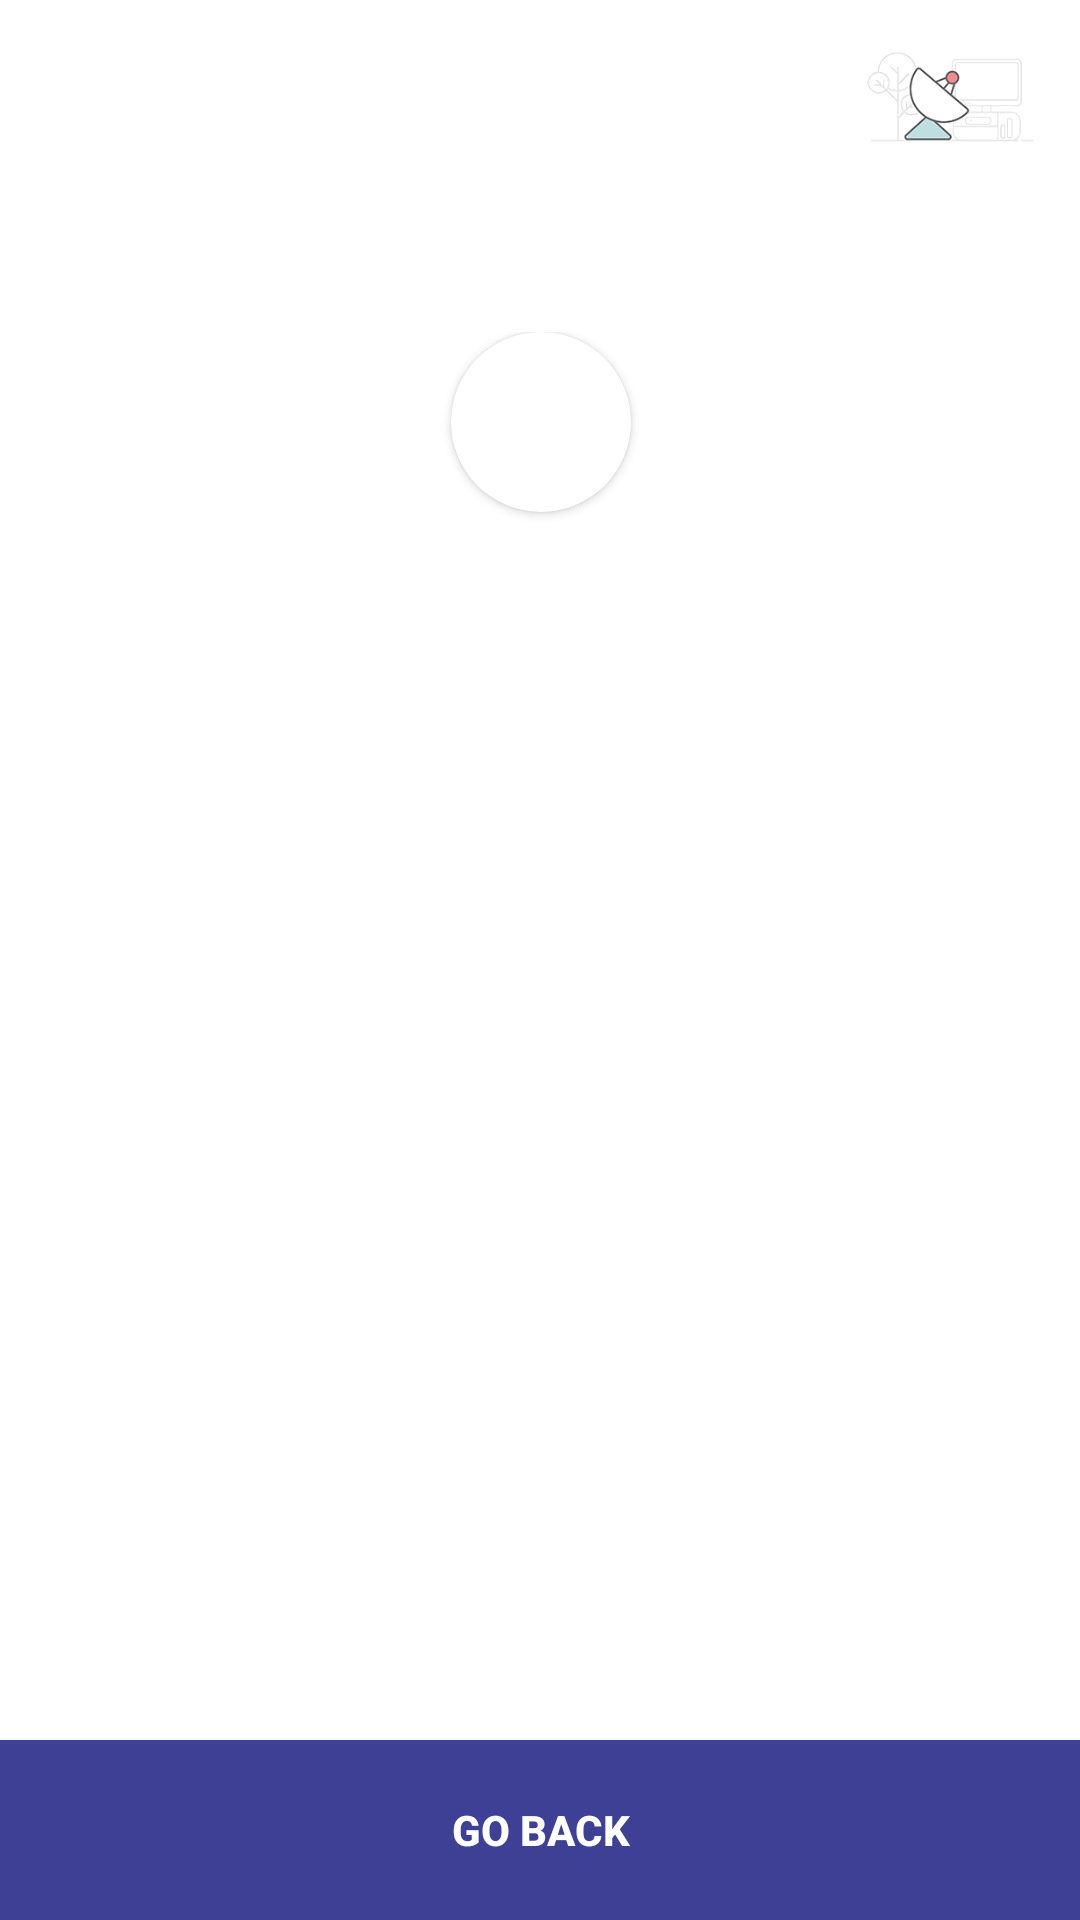

Here is an Android app screen rendered from its layout file. Give the layout XML and the strings, colors and styles it references.
<!-- AndroidManifest.xml: application theme Theme.PLEXPAY -->
<!-- res/layout/activity_success.xml -->
<?xml version="1.0" encoding="utf-8"?>
<androidx.constraintlayout.widget.ConstraintLayout xmlns:android="http://schemas.android.com/apk/res/android"
    xmlns:app="http://schemas.android.com/apk/res-auto"
    xmlns:tools="http://schemas.android.com/tools"
    android:layout_width="match_parent"
    android:layout_height="match_parent"
    tools:context=".SuccessActivity">

    <ImageView
        android:id="@+id/TypeImage"
        android:layout_width="wrap_content"
        android:layout_height="60dp"
        android:scaleType="fitEnd"
        android:src="@drawable/il_dth"
        app:layout_constraintBottom_toBottomOf="parent"
        app:layout_constraintEnd_toEndOf="parent"
        app:layout_constraintHorizontal_bias="1.0"
        app:layout_constraintStart_toStartOf="parent"
        app:layout_constraintTop_toTopOf="parent"
        app:layout_constraintVertical_bias="0.0" />

    <LinearLayout
        android:id="@+id/linearLayout3"
        android:layout_width="match_parent"
        android:layout_height="wrap_content"
        android:gravity="center_vertical"
        android:orientation="horizontal"
        android:padding="15dp"
        app:layout_constraintBottom_toBottomOf="parent"
        app:layout_constraintEnd_toEndOf="parent"
        app:layout_constraintStart_toStartOf="parent"
        app:layout_constraintTop_toTopOf="parent"
        app:layout_constraintVertical_bias="0.0">

        <ImageView
            android:layout_width="50dp"
            android:layout_height="50dp"
            android:background="@drawable/ripple_cr"
            android:clickable="true"
            android:onClick="goBack"
            android:padding="10dp"
            android:src="@drawable/baseline_keyboard_backspace_24"
            app:tint="@color/purple_50" />

        <TextView
            android:id="@+id/RechargeStatus"
            android:layout_width="wrap_content"
            android:layout_height="wrap_content"
            android:padding="10dp"
            android:text=""
            android:textColor="@color/purple_50"
            android:textSize="16dp"
            android:textStyle="bold" />


    </LinearLayout>

    <LinearLayout
        android:id="@+id/linearLayout6"
        android:layout_width="409dp"
        android:layout_height="609dp"
        android:layout_marginStart="1dp"
        android:layout_marginTop="1dp"
        android:layout_marginEnd="1dp"
        android:layout_marginBottom="1dp"
        android:gravity="center|top"
        android:orientation="vertical"
        android:padding="65dp"
        app:layout_constraintBottom_toBottomOf="parent"
        app:layout_constraintEnd_toEndOf="parent"
        app:layout_constraintStart_toStartOf="parent"
        app:layout_constraintTop_toBottomOf="@+id/TypeImage">

        <androidx.cardview.widget.CardView
            android:layout_width="60dp"
            android:layout_height="60dp"
            android:layout_marginRight="0dp"
            app:cardCornerRadius="60dp">

           <ImageView
               android:id="@+id/SuccessImage"
               android:layout_width="match_parent"
               android:layout_height="match_parent"
               android:padding="20dp"
               android:scaleType="center"/>

        </androidx.cardview.widget.CardView>

        <TextView
            android:id="@+id/SuccessYText"
            android:layout_width="wrap_content"
            android:layout_height="wrap_content"
            android:layout_marginTop="10dp"
            android:gravity="center"
            android:text=""
            android:textColor="@color/black"
            android:textSize="14dp"
            android:textStyle="bold" />

    </LinearLayout>


    <Button
        android:id="@+id/RechargeBtn_dth"
        android:layout_width="match_parent"
        android:layout_height="60dp"
        android:background="@color/purple_200"
        android:onClick="Exit"
        android:text="Go Back"
        android:textColor="@color/white"
        android:textSize="14dp"
        android:textStyle="bold"
        app:layout_constraintBottom_toBottomOf="parent"
        app:layout_constraintEnd_toEndOf="parent"
        app:layout_constraintStart_toStartOf="parent"
        app:layout_constraintTop_toTopOf="@+id/linearLayout6"
        app:layout_constraintVertical_bias="1.0" />

</androidx.constraintlayout.widget.ConstraintLayout>
<!-- resources referenced by this layout -->
<resources>
  <color name="black">#FF000000</color>
  <color name="purple_200">#3e4095</color>
  <color name="purple_50">#3e4095</color>
  <color name="white">#FFFFFFFF</color>
  <!-- drawable il_dth: png bitmap (drawable, 9683 bytes) -->
  <!-- drawable ripple_cr (drawable) -->
  <?xml version="1.0" encoding="utf-8"?>
  <ripple xmlns:android="http://schemas.android.com/apk/res/android"
      android:color="#56114C5C">
      <item android:id="@android:id/mask">
          <shape android:shape="rectangle">
              <solid android:color="#56114C5C" />
              <corners android:radius="50dp" />
          </shape>
      </item>
      <item android:id="@android:id/background">
          <shape android:shape="rectangle">
              <gradient
                  android:angle="90"
                  android:endColor="#00FFFFFF"
                  android:startColor="#00FFFFFF"
                  android:type="linear" />
              <corners android:radius="50dp" />
          </shape>
      </item>
  </ripple>
  <style name="Theme.PLEXPAY" parent="Theme.MaterialComponents.DayNight.NoActionBar">
          
          <item name="colorPrimary">@color/purple_500</item>
          <item name="colorPrimaryVariant">@color/purple_500</item>
          <item name="colorOnPrimary">@color/white</item>
          
          <item name="colorSecondary">@color/purple_700</item>
          <item name="colorSecondaryVariant">@color/purple_700</item>
          <item name="colorOnSecondary">@color/white</item>
          
          <item name="android:statusBarColor" tools:targetApi="l">?attr/colorPrimaryVariant</item>
          
      </style>
  <color name="purple_500">#3e4095</color>
  <color name="purple_700">#3db09f</color>
</resources>
